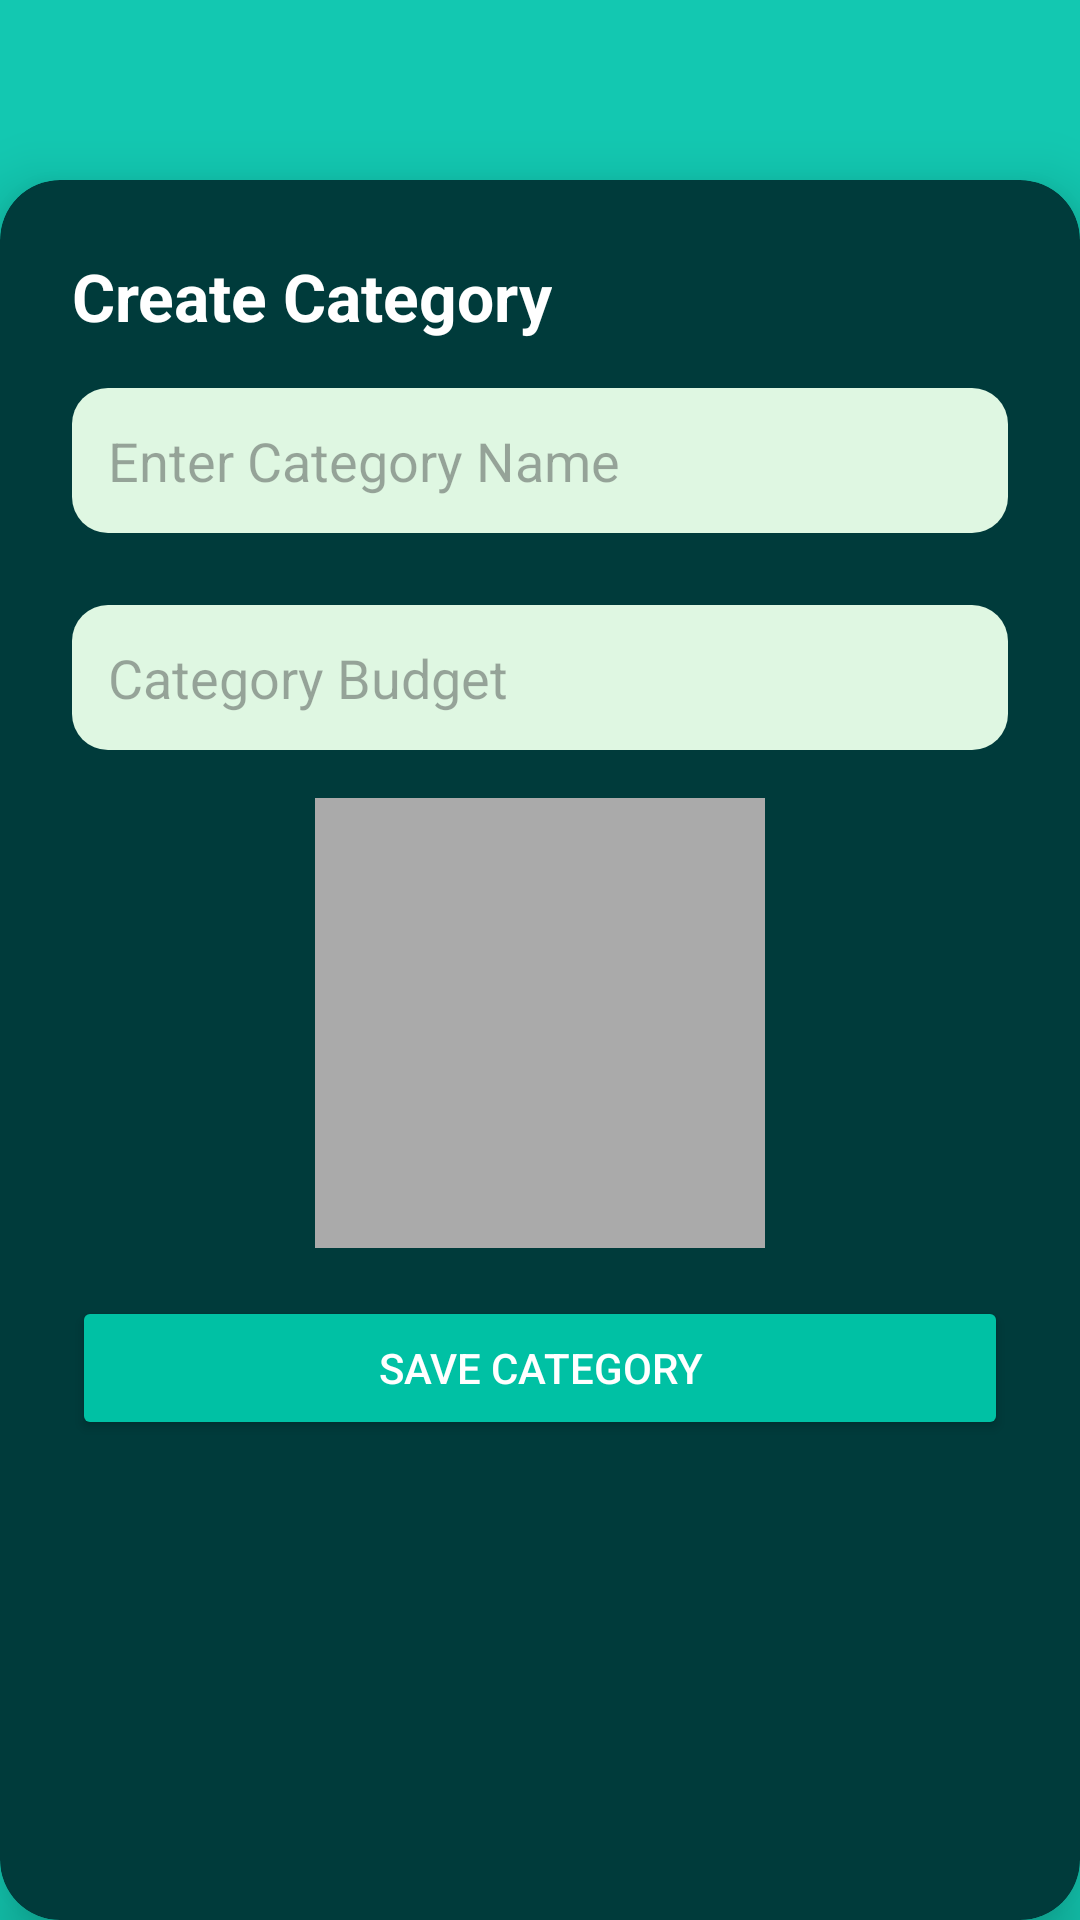

Write the Android layout XML for this screen, with the resource values it uses.
<!-- AndroidManifest.xml: application theme Theme.Flourish -->
<!-- res/layout/dialog_add_category.xml -->
<?xml version="1.0" encoding="utf-8"?>
<FrameLayout xmlns:android="http://schemas.android.com/apk/res/android"
    xmlns:app="http://schemas.android.com/apk/res-auto"
    android:layout_width="match_parent"
    android:layout_height="match_parent"
    android:background="@color/teal">

    <androidx.cardview.widget.CardView
        android:layout_width="match_parent"
        android:layout_height="match_parent"
        android:layout_marginTop="60dp"
        app:cardBackgroundColor="@color/darkGreen"
        app:cardCornerRadius="20dp"
        app:cardElevation="12dp">

        <LinearLayout
            android:layout_width="match_parent"
            android:layout_height="match_parent"
            android:orientation="vertical"
            android:padding="24dp">

            <TextView
                android:layout_width="wrap_content"
                android:layout_height="wrap_content"
                android:text="Create Category"
                android:textSize="22sp"
                android:textColor="@color/white"
                android:textStyle="bold"
                android:layout_marginBottom="16dp"/>

            <EditText
                android:id="@+id/etCategoryName"
                android:hint="Enter Category Name"
                android:layout_width="match_parent"
                android:layout_height="wrap_content"
                android:inputType="textPersonName"
                android:background="@drawable/edit_text_background"
                android:padding="12dp"
                android:textColor="@color/black"
                android:layout_marginBottom="16dp"/>

            <EditText
                android:id="@+id/etCategoryBudget"
                android:layout_width="match_parent"
                android:layout_height="wrap_content"
                android:hint="Category Budget"
                android:background="@drawable/edit_text_background"
                android:inputType="numberDecimal"
                android:padding="12dp"
                android:textColor="@color/black"
                android:layout_marginTop="8dp"
                android:layout_marginBottom="16dp"/>


            <ImageView
                android:id="@+id/ivCategoryImage"
                android:layout_width="150dp"
                android:layout_height="150dp"
                android:layout_gravity="center_horizontal"
                android:src="@drawable/ic_launcher_background"
                android:scaleType="centerCrop"
                android:background="@android:color/darker_gray"
                android:padding="8dp"
                android:layout_marginBottom="16dp"/>

            <Button
                android:id="@+id/btnSaveCategory"
                android:layout_width="match_parent"
                android:layout_height="wrap_content"
                android:text="Save Category"
                android:backgroundTint="@color/turquoise"
                android:textColor="@color/white"/>

        </LinearLayout>
    </androidx.cardview.widget.CardView>

    <ImageView
        android:id="@+id/ivBack"
        android:layout_width="24dp"
        android:layout_height="24dp"
        android:layout_margin="16dp"
        android:src="@drawable/ic_back_arrow"
        app:tint="@color/white"
        android:layout_gravity="top|start" />

</FrameLayout>
<!-- resources referenced by this layout -->
<resources>
  <color name="black">#FF000000</color>
  <color name="darkGreen">#003B3B</color>
  <color name="teal">#13C8B1</color>
  <color name="turquoise">#00C1A4</color>
  <color name="white">#FFFFFFFF</color>
  <!-- drawable edit_text_background (drawable) -->
  <shape xmlns:android="http://schemas.android.com/apk/res/android"
      android:shape="rectangle">
      <solid android:color="#DFF7E2" />
      <corners android:radius="12dp" />
  </shape>
  <style name="Theme.Flourish" parent="Base.Theme.Flourish" />
  <style name="Base.Theme.Flourish" parent="Theme.Material3.DayNight.NoActionBar">
          
          <item name="colorPrimary">@color/turquoise</item>
          <item name="colorPrimaryVariant">@color/darkTeal</item>
          <item name="colorOnPrimary">@color/white</item>
  
          
          <item name="colorSecondary">@color/lightGreen</item>
          <item name="colorSecondaryVariant">@color/teal</item>
          <item name="colorOnSecondary">@color/black</item>
  
          
          <item name="android:statusBarColor">?attr/colorPrimaryVariant</item>
      </style>
  <color name="darkTeal">#004d4d</color>
  <color name="lightGreen">#B2DFDB</color>
</resources>
